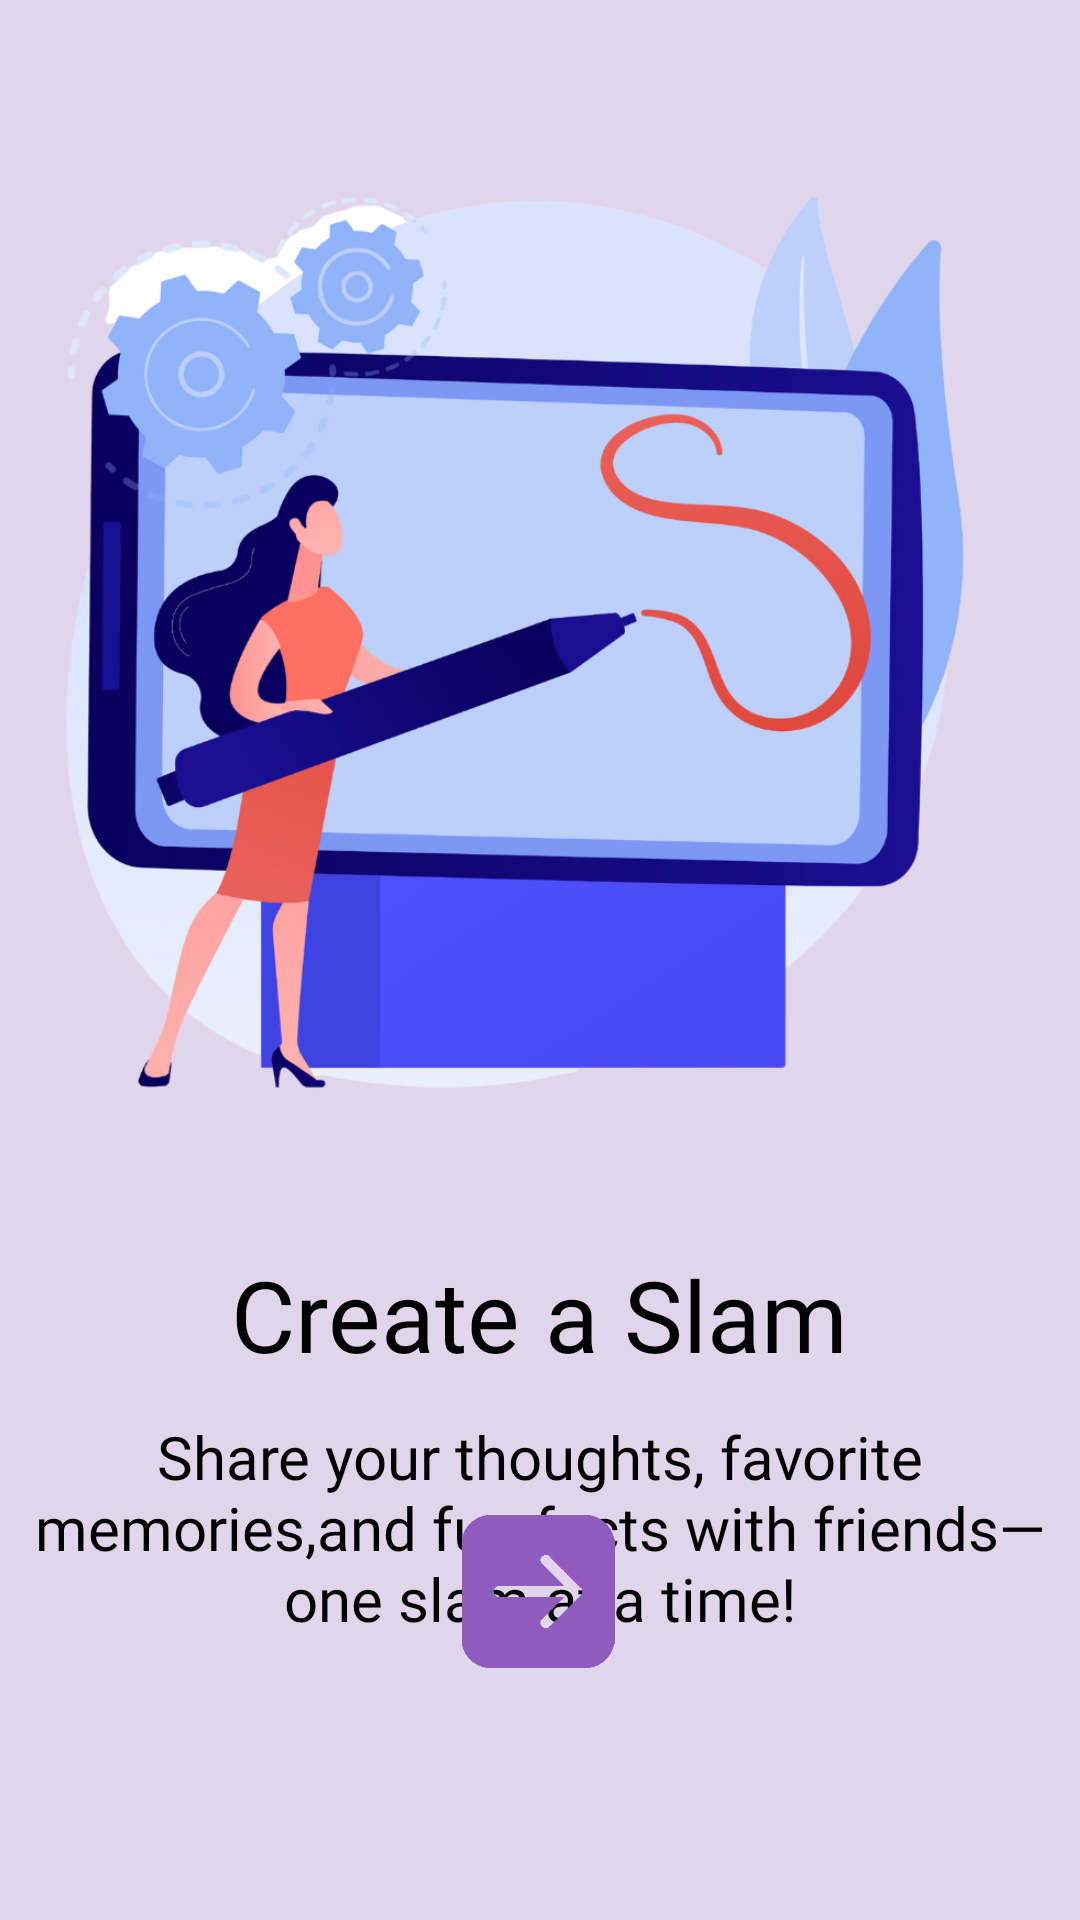

This screen was rendered from an Android layout file. Write that file and the resources it references.
<!-- AndroidManifest.xml: application theme Theme.Remoria -->
<!-- res/layout/activity_landing_page.xml -->
<?xml version="1.0" encoding="utf-8"?>
<androidx.constraintlayout.widget.ConstraintLayout xmlns:android="http://schemas.android.com/apk/res/android"
    xmlns:app="http://schemas.android.com/apk/res-auto"
    xmlns:tools="http://schemas.android.com/tools"
    android:id="@+id/main"
    android:layout_width="match_parent"
    android:layout_height="match_parent"
    android:background="@color/lightpurple"
    tools:context=".LandingPage">

    <ImageView
        android:id="@+id/imageView2"
        android:layout_width="414dp"
        android:layout_height="396dp"
        android:layout_marginTop="16dp"
        android:src="@drawable/rem"
        app:layout_constraintEnd_toEndOf="parent"
        app:layout_constraintHorizontal_bias="0.666"
        app:layout_constraintStart_toStartOf="parent"
        app:layout_constraintTop_toTopOf="parent" />

    <TextView
        android:id="@+id/textView2"
        android:layout_width="wrap_content"
        android:layout_height="wrap_content"
        android:layout_marginTop="4dp"
        android:fontFamily="@font/cafebold"
        android:text="Create a Slam"
        android:textColor="@color/black"
        android:textSize="33sp"
        app:layout_constraintEnd_toEndOf="parent"
        app:layout_constraintStart_toStartOf="parent"
        app:layout_constraintTop_toBottomOf="@+id/imageView2" />

    <TextView
        android:layout_width="352dp"
        android:layout_height="94dp"
        android:layout_marginTop="12dp"
        android:fontFamily="@font/cafebold"
        android:gravity="center_horizontal"
        android:text="Share your thoughts, favorite memories,and fun facts with friends—one slam at a time!"
        android:textColor="@color/black"
        android:textSize="20sp"
        app:layout_constraintEnd_toEndOf="parent"
        app:layout_constraintHorizontal_bias="0.491"
        app:layout_constraintStart_toStartOf="parent"
        app:layout_constraintTop_toBottomOf="@+id/textView2" />

    <ImageView
        android:id="@+id/toReg"
        android:layout_width="58dp"
        android:layout_height="51dp"
        android:layout_marginBottom="84dp"
        android:src="@drawable/nextarrow"
        app:layout_constraintBottom_toBottomOf="parent"
        app:layout_constraintEnd_toEndOf="parent"
        app:layout_constraintHorizontal_bias="0.498"
        app:layout_constraintStart_toStartOf="parent" />


</androidx.constraintlayout.widget.ConstraintLayout>
<!-- resources referenced by this layout -->
<resources>
  <color name="black">#FF000000</color>
  <color name="lightpurple">#e1d5eb</color>
  <!-- drawable nextarrow: png bitmap (drawable, 137471 bytes) -->
  <!-- drawable rem: png bitmap (drawable, 248224 bytes) -->
  <style name="Theme.Remoria" parent="Base.Theme.Remoria" />
  <style name="Base.Theme.Remoria" parent="Theme.Material3.DayNight.NoActionBar">
          
          
      </style>
</resources>
